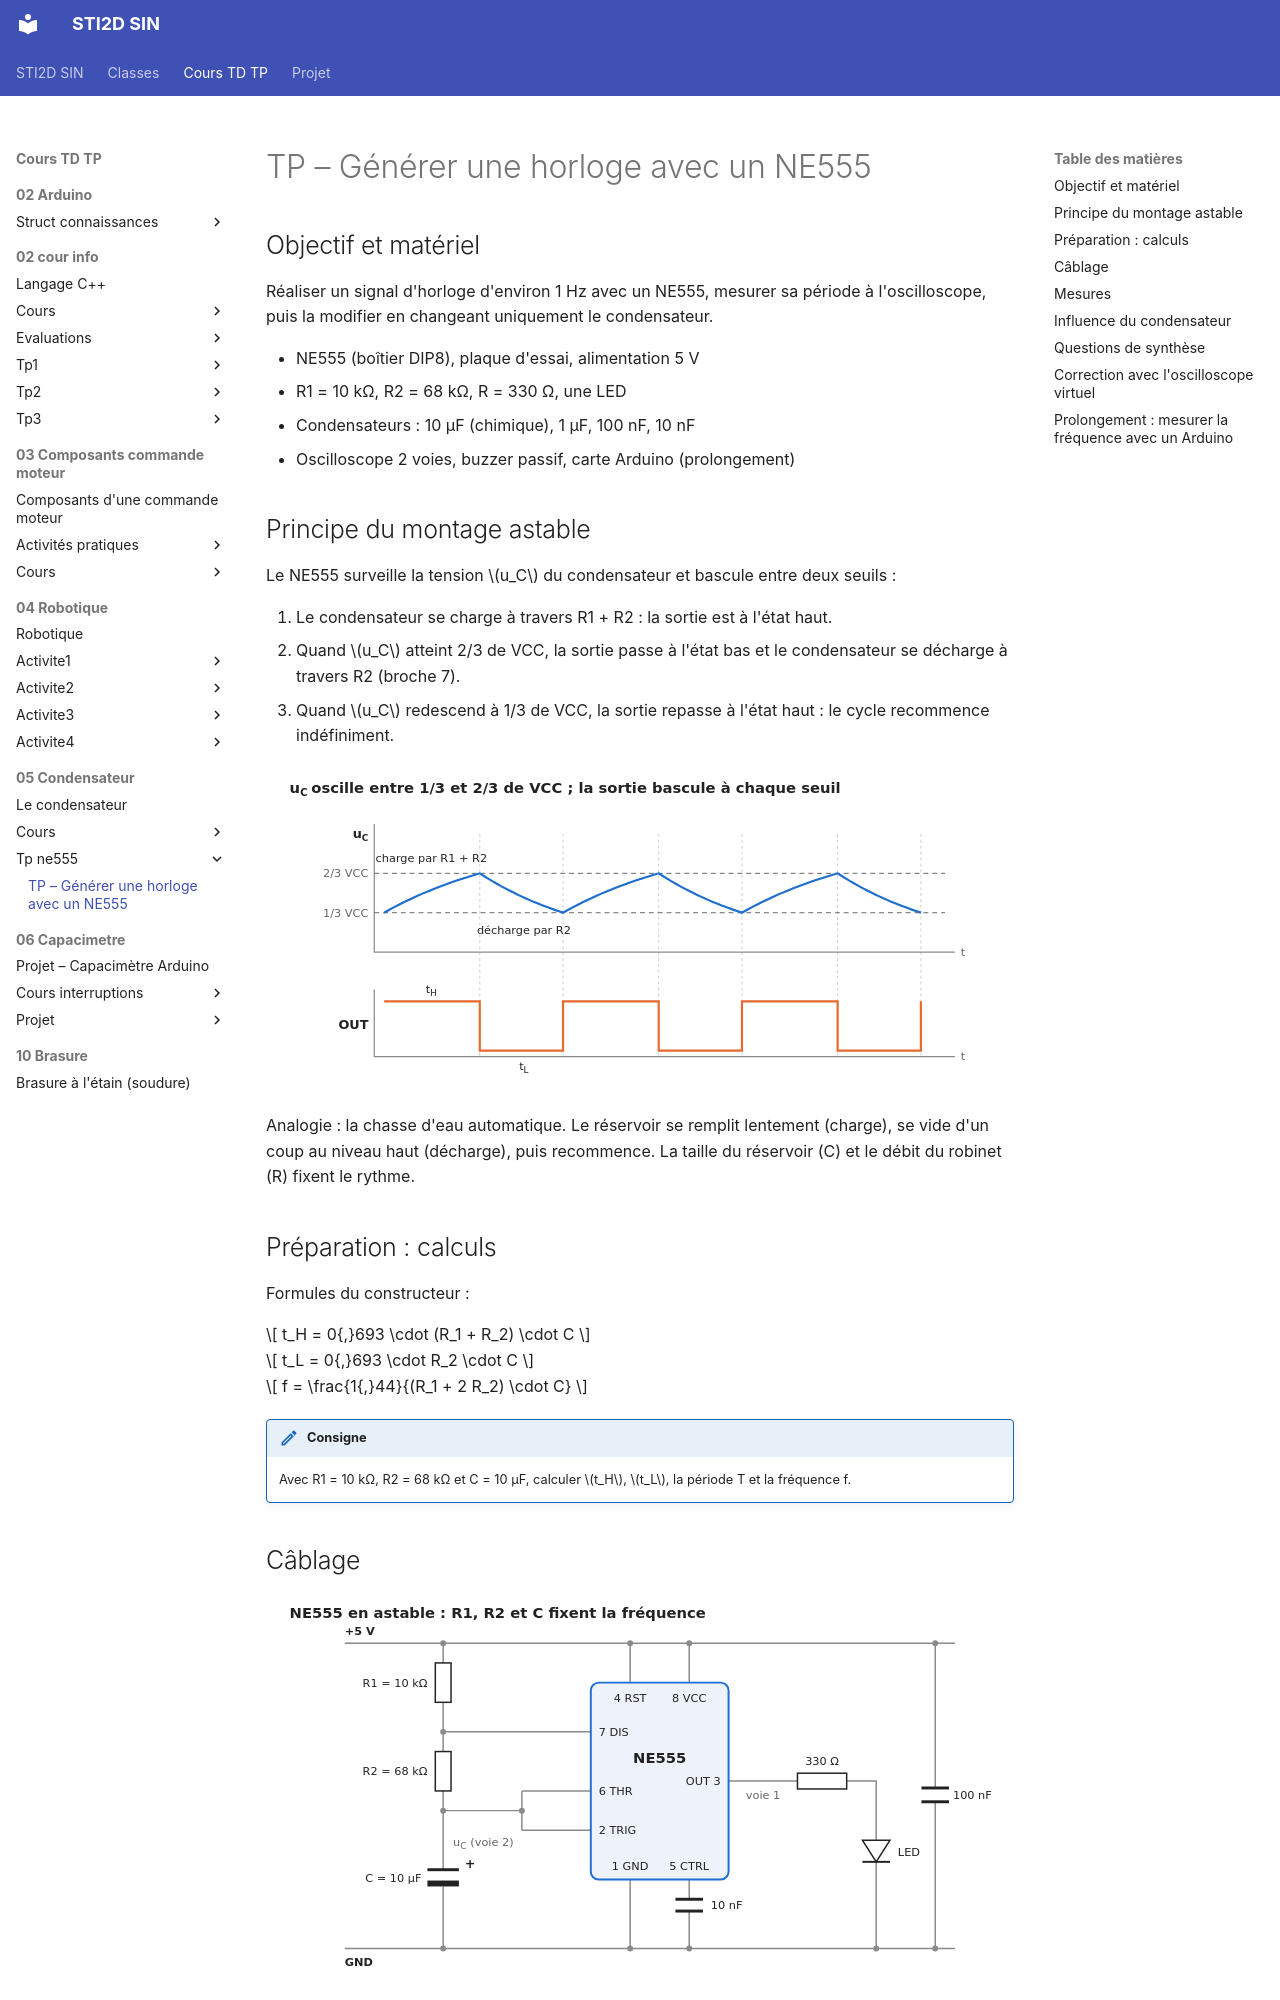

repository: PFrogerais/sti2d-sin · page: Cours TD TP/05_Condensateur/tp_ne555/tp_ne555/index.html · generator: mkdocs

---
title: "TP – Générer une horloge avec un NE555"
duration: "2h"
---

## Objectif et matériel

Réaliser un signal d'horloge d'environ 1 Hz avec un NE555, mesurer sa période à l'oscilloscope, puis la modifier en changeant uniquement le condensateur.

- NE555 (boîtier DIP8), plaque d'essai, alimentation 5 V
- R1 = 10 kΩ, R2 = 68 kΩ, R = 330 Ω, une LED
- Condensateurs : 10 µF (chimique), 1 µF, 100 nF, 10 nF
- Oscilloscope 2 voies, buzzer passif, carte Arduino (prolongement)

## Principe du montage astable

Le NE555 surveille la tension $u_C$ du condensateur et bascule entre deux seuils :

1. Le condensateur se charge à travers R1 + R2 : la sortie est à l'état haut.
2. Quand $u_C$ atteint 2/3 de VCC, la sortie passe à l'état bas et le condensateur se décharge à travers R2 (broche 7).
3. Quand $u_C$ redescend à 1/3 de VCC, la sortie repasse à l'état haut : le cycle recommence indéfiniment.

![chronogramme_555](chronogramme_555.svg)

Analogie : la chasse d'eau automatique. Le réservoir se remplit lentement (charge), se vide d'un coup au niveau haut (décharge), puis recommence. La taille du réservoir (C) et le débit du robinet (R) fixent le rythme.

## Préparation : calculs

Formules du constructeur :

$$
t_H = 0{,}693 \cdot (R_1 + R_2) \cdot C
$$

$$
t_L = 0{,}693 \cdot R_2 \cdot C
$$

$$
f = \frac{1{,}44}{(R_1 + 2 R_2) \cdot C}
$$

!!! consigne
    Avec R1 = 10 kΩ, R2 = 68 kΩ et C = 10 µF, calculer $t_H$, $t_L$, la période T et la fréquence f.

<!-- zone: 6 -->

## Câblage

![cablage_555](cablage_555.svg)

| Broche | Nom | Branchement |
|---|---|---|
| 1 | GND | Masse |
| 2 | TRIG | Reliée à la broche 6 |
| 3 | OUT | 330 Ω + LED vers la masse ; voie 1 de l'oscilloscope |
| 4 | RESET | VCC (sinon le 555 reste bloqué) |
| 5 | CTRL | 10 nF vers la masse (anti-parasites) |
| 6 | THR | Point commun R2 / C ; voie 2 de l'oscilloscope |
| 7 | DIS | Point commun R1 / R2 |
| 8 | VCC | +5 V ; 100 nF vers la masse, au plus près du boîtier |

!!! consigne
    Câbler le montage sur la plaque d'essai.

!!! warning
    Faire vérifier le câblage par le professeur avant la mise sous tension. Le − du condensateur chimique va à la masse.
